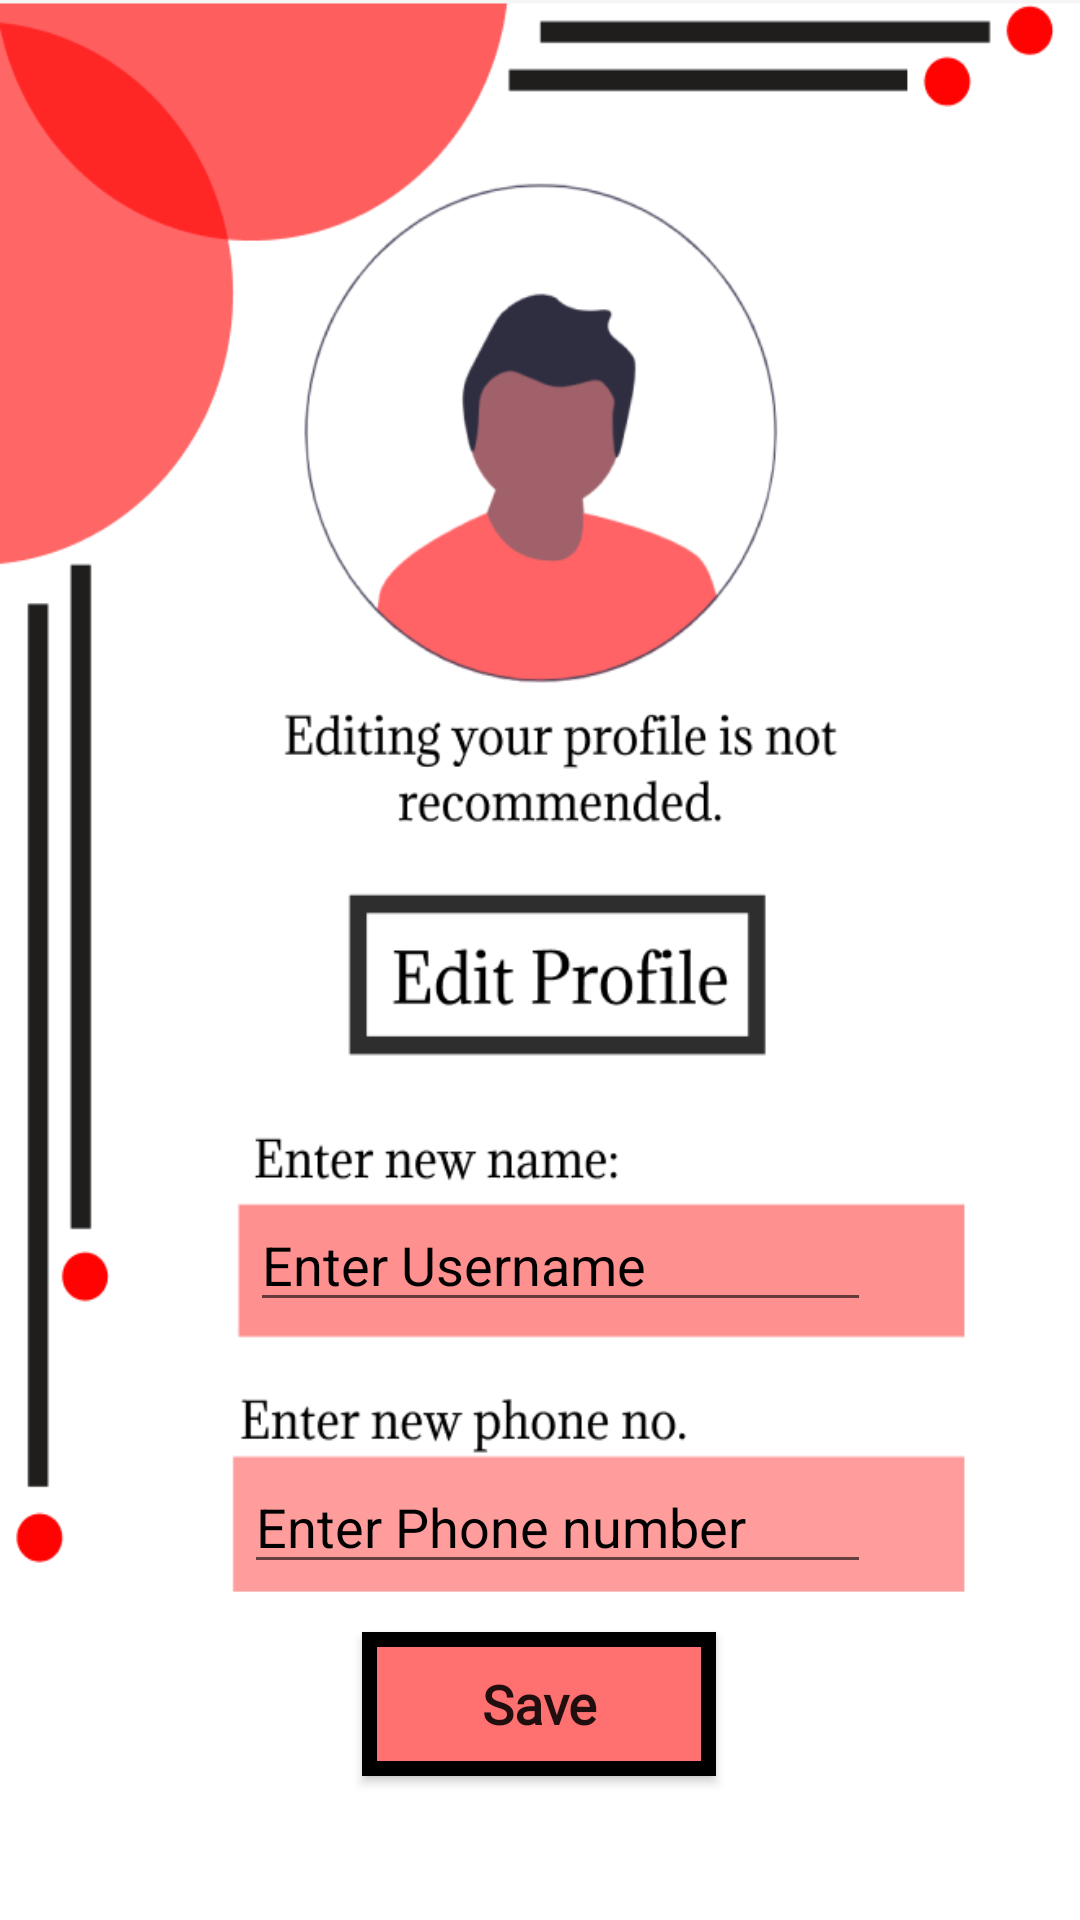

Layout XML and referenced resources for this Android screen:
<!-- AndroidManifest.xml: application theme Theme.AppCompat.DayNight.NoActionBar -->
<!-- res/layout/activity_set_profile.xml -->
<?xml version="1.0" encoding="utf-8"?>
<androidx.constraintlayout.widget.ConstraintLayout xmlns:android="http://schemas.android.com/apk/res/android"
    xmlns:app="http://schemas.android.com/apk/res-auto"
    xmlns:tools="http://schemas.android.com/tools"
    android:layout_width="match_parent"
    android:layout_height="match_parent"
    tools:context="com.example.continental.Set_Profile"
    android:background="@drawable/editprofile"
    >

    <EditText
        android:id="@+id/editTextTextPersonName3"
        android:layout_width="207dp"
        android:layout_height="38dp"
        android:ems="10"
        android:hint="Enter Username"
        android:inputType="textPersonName"
        android:minHeight="48dp"
        android:textColor="@color/black"
        android:textColorHint="#000000"
        app:layout_constraintBottom_toBottomOf="parent"
        app:layout_constraintEnd_toEndOf="parent"
        app:layout_constraintHorizontal_bias="0.544"
        app:layout_constraintStart_toStartOf="parent"
        app:layout_constraintTop_toTopOf="parent"
        app:layout_constraintVertical_bias="0.669" />

    <EditText
        android:id="@+id/editTextPhone2"
        android:layout_width="209dp"
        android:layout_height="41dp"
        android:ems="10"
        android:hint="Enter Phone number"
        android:inputType="phone"
        android:minHeight="48dp"
        android:textColor="@color/black"
        android:textColorHint="#000000"
        app:layout_constraintBottom_toBottomOf="parent"
        app:layout_constraintEnd_toEndOf="parent"
        app:layout_constraintHorizontal_bias="0.539"
        app:layout_constraintStart_toStartOf="parent"
        app:layout_constraintTop_toTopOf="parent"
        app:layout_constraintVertical_bias="0.813"
        tools:ignore="SpeakableTextPresentCheck" />

    <Button
        android:id="@+id/button15"
        android:layout_width="118dp"
        android:layout_height="48dp"
        android:layout_marginBottom="48dp"
        android:background="@drawable/border"
        android:fontFamily="@font/almendra_sc"
        android:text="Save"
        android:textAllCaps="false"
        android:textSize="18dp"
        android:textStyle="bold"
        app:layout_constraintBottom_toBottomOf="parent"
        app:layout_constraintEnd_toEndOf="parent"
        app:layout_constraintHorizontal_bias="0.498"
        app:layout_constraintStart_toStartOf="parent" />
</androidx.constraintlayout.widget.ConstraintLayout>
<!-- resources referenced by this layout -->
<resources>
  <!-- drawable border (drawable) -->
  <?xml version="1.0" encoding="utf-8"?>
  <shape android:shape="rectangle" xmlns:android="http://schemas.android.com/apk/res/android">
  <stroke android:width="5dp" android:color="@color/black"/>
      <solid android:color="#FF7070"/>
  </shape>
  <!-- drawable editprofile: png bitmap (drawable, 41845 bytes) -->
  <!-- not gathered from this repository: default colours our renderer supplied (Android Studio template values) -->
  <color name="black">#FF000000</color>
</resources>
